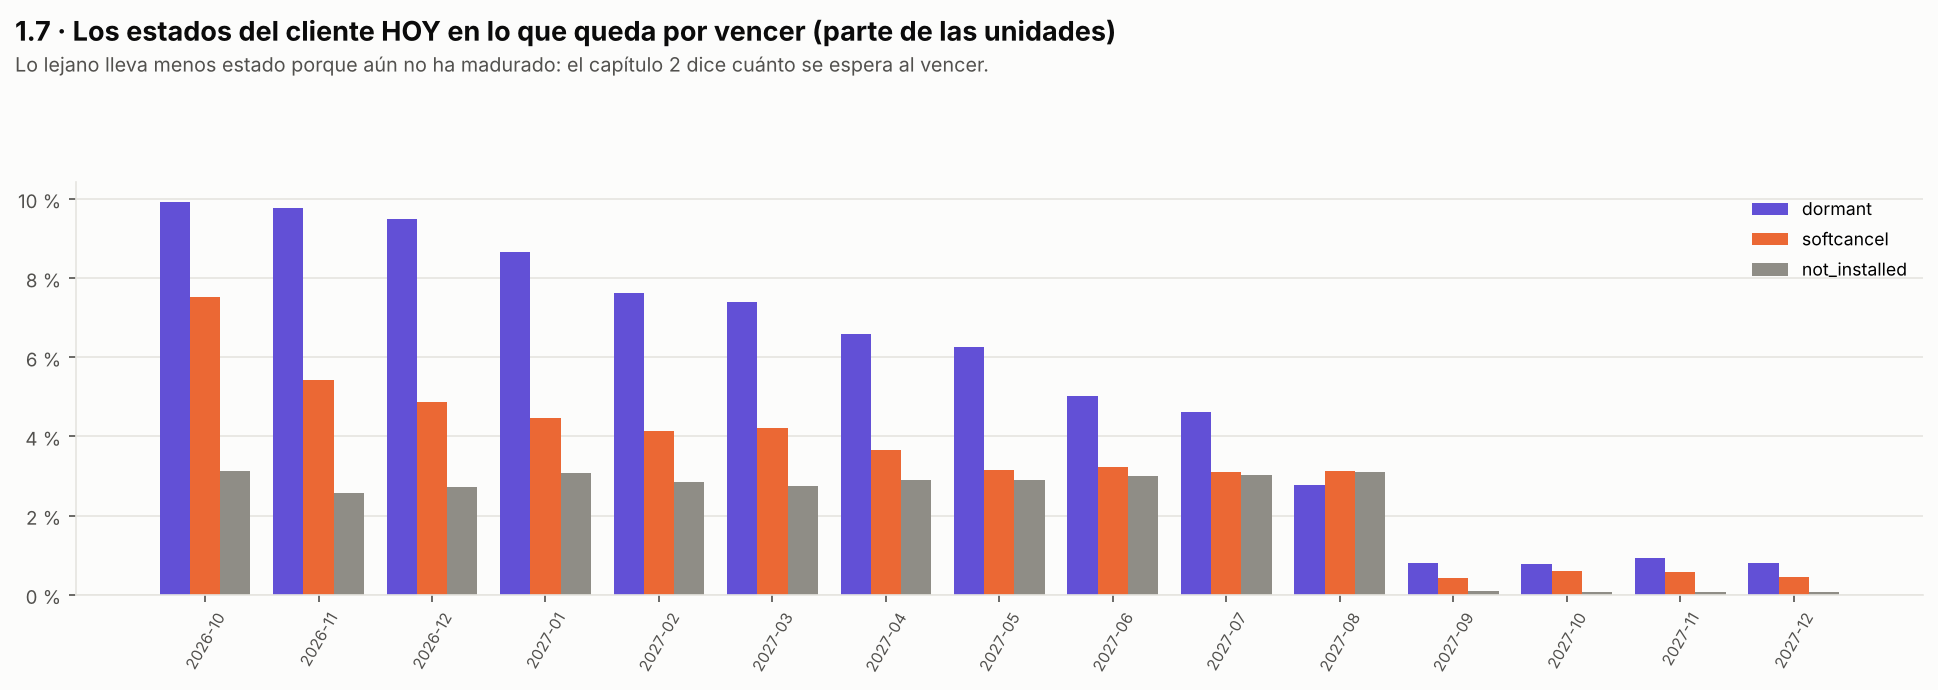

The table this chart was drawn from, first rows:
orden_total, tr_regional_level_1, orden_region, tr_regional_level_3, periodo, vencen_unidades, dormant_unidades, dormant_parte, softcancel_unidades, softcancel_parte, not_installed_unidades, not_installed_parte
0, APAC, 0, AEC, 2026-10, 8459, 878.0, 0.1038, 763.0, 0.0902, 254.0, 0.03003
0, APAC, 0, AEC, 2026-11, 9967, 968.0, 0.09712, 688.0, 0.06903, 246.0, 0.02468
0, APAC, 0, AEC, 2026-12, 9954, 915.0, 0.09192, 583.0, 0.05857, 245.0, 0.02461
0, APAC, 0, AEC, 2027-01, 8302, 703.0, 0.08468, 423.0, 0.05095, 232.0, 0.02795
0, APAC, 0, AEC, 2027-02, 6790, 539.0, 0.07938, 361.0, 0.05317, 189.0, 0.02784
0, APAC, 0, AEC, 2027-03, 6285, 528.0, 0.08401, 293.0, 0.04662, 184.0, 0.02928
0, APAC, 0, AEC, 2027-04, 6769, 433.0, 0.06397, 296.0, 0.04373, 199.0, 0.0294
0, APAC, 0, AEC, 2027-05, 6677, 440.0, 0.0659, 261.0, 0.03909, 181.0, 0.02711
0, APAC, 0, AEC, 2027-06, 6533, 348.0, 0.05327, 280.0, 0.04286, 209.0, 0.03199
0, APAC, 0, AEC, 2027-07, 7285, 303.0, 0.04159, 253.0, 0.03473, 206.0, 0.02828
0, APAC, 0, AEC, 2027-08, 6886, 202.0, 0.02933, 253.0, 0.03674, 195.0, 0.02832
0, APAC, 0, AEC, 2027-09, 7434, 55.0, 0.007398, 43.0, 0.005784, 5.0, 0.0006726
0, APAC, 0, AEC, 2027-10, 1.0, 0.0, 0.0, 0.0, 0.0, 0.0, 0.0
0, APAC, 0, AEC, 2027-11, 2.0, 0.0, 0.0, 0.0, 0.0, 0.0, 0.0
0, APAC, 0, Australia & Oceania, 2026-10, 889.0, 78.0, 0.08774, 83.0, 0.09336, 34.0, 0.03825
0, APAC, 0, Australia & Oceania, 2026-11, 1087, 103.0, 0.09476, 65.0, 0.0598, 23.0, 0.02116
0, APAC, 0, Australia & Oceania, 2026-12, 1177, 113.0, 0.09601, 55.0, 0.04673, 30.0, 0.02549
0, APAC, 0, Australia & Oceania, 2027-01, 881.0, 81.0, 0.09194, 41.0, 0.04654, 34.0, 0.03859
0, APAC, 0, Australia & Oceania, 2027-02, 836.0, 59.0, 0.07057, 37.0, 0.04426, 23.0, 0.02751
0, APAC, 0, Australia & Oceania, 2027-03, 789.0, 60.0, 0.07605, 27.0, 0.03422, 25.0, 0.03169
0, APAC, 0, Australia & Oceania, 2027-04, 748.0, 49.0, 0.06551, 22.0, 0.02941, 27.0, 0.0361
0, APAC, 0, Australia & Oceania, 2027-05, 742.0, 53.0, 0.07143, 27.0, 0.03639, 9.0, 0.01213
0, APAC, 0, Australia & Oceania, 2027-06, 764.0, 35.0, 0.04581, 39.0, 0.05105, 22.0, 0.0288
0, APAC, 0, Australia & Oceania, 2027-07, 844.0, 41.0, 0.04858, 27.0, 0.03199, 24.0, 0.02844
0, APAC, 0, Australia & Oceania, 2027-08, 906.0, 25.0, 0.02759, 33.0, 0.03642, 19.0, 0.02097
0, APAC, 0, Australia & Oceania, 2027-09, 994.0, 7.0, 0.007042, 5.0, 0.00503, 0.0, 0.0
0, APAC, 0, Greater China, 2026-10, 1739, 190.0, 0.1093, 141.0, 0.08108, 53.0, 0.03048
0, APAC, 0, Greater China, 2026-11, 2107, 210.0, 0.09967, 139.0, 0.06597, 35.0, 0.01661
0, APAC, 0, Greater China, 2026-12, 2294, 228.0, 0.09939, 117.0, 0.051, 70.0, 0.03051
0, APAC, 0, Greater China, 2027-01, 1698, 128.0, 0.07538, 93.0, 0.05477, 69.0, 0.04064
0, APAC, 0, Greater China, 2027-02, 1541, 117.0, 0.07592, 79.0, 0.05127, 39.0, 0.02531
0, APAC, 0, Greater China, 2027-03, 1562, 101.0, 0.06466, 75.0, 0.04802, 44.0, 0.02817
0, APAC, 0, Greater China, 2027-04, 1555, 100.0, 0.06431, 55.0, 0.03537, 43.0, 0.02765
0, APAC, 0, Greater China, 2027-05, 1498, 93.0, 0.06208, 57.0, 0.03805, 42.0, 0.02804
0, APAC, 0, Greater China, 2027-06, 1650, 94.0, 0.05697, 61.0, 0.03697, 50.0, 0.0303
0, APAC, 0, Greater China, 2027-07, 1678, 77.0, 0.04589, 69.0, 0.04112, 60.0, 0.03576
0, APAC, 0, Greater China, 2027-08, 1768, 47.0, 0.02658, 58.0, 0.03281, 47.0, 0.02658
0, APAC, 0, Greater China, 2027-09, 1667, 19.0, 0.0114, 4.0, 0.0024, 1.0, 0.0005999
0, APAC, 0, Greater China, 2027-10, 182.0, 1.0, 0.005495, 2.0, 0.01099, 0.0, 0.0
0, APAC, 0, Greater China, 2027-11, 215.0, 1.0, 0.004651, 1.0, 0.004651, 1.0, 0.004651
0, APAC, 0, Greater China, 2027-12, 233.0, 1.0, 0.004292, 0.0, 0.0, 0.0, 0.0
0, APAC, 0, India, 2026-10, 1269, 129.0, 0.1017, 58.0, 0.04571, 63.0, 0.04965
0, APAC, 0, India, 2026-11, 1620, 174.0, 0.1074, 73.0, 0.04506, 50.0, 0.03086
0, APAC, 0, India, 2026-12, 1649, 160.0, 0.09703, 60.0, 0.03639, 62.0, 0.0376
0, APAC, 0, India, 2027-01, 1259, 123.0, 0.0977, 36.0, 0.02859, 54.0, 0.04289
0, APAC, 0, India, 2027-02, 1162, 111.0, 0.09552, 30.0, 0.02582, 41.0, 0.03528
0, APAC, 0, India, 2027-03, 1188, 93.0, 0.07828, 34.0, 0.02862, 56.0, 0.04714
0, APAC, 0, India, 2027-04, 1017, 73.0, 0.07178, 30.0, 0.0295, 43.0, 0.04228
0, APAC, 0, India, 2027-05, 1138, 92.0, 0.08084, 23.0, 0.02021, 55.0, 0.04833
0, APAC, 0, India, 2027-06, 1105, 42.0, 0.03801, 29.0, 0.02624, 52.0, 0.04706
0, APAC, 0, India, 2027-07, 1116, 60.0, 0.05376, 24.0, 0.02151, 50.0, 0.0448
0, APAC, 0, India, 2027-08, 1097, 24.0, 0.02188, 26.0, 0.0237, 40.0, 0.03646
0, APAC, 0, India, 2027-09, 1202, 12.0, 0.009983, 4.0, 0.003328, 1.0, 0.0008319
0, APAC, 0, India, 2027-10, 702.0, 9.0, 0.01282, 7.0, 0.009972, 0.0, 0.0
0, APAC, 0, India, 2027-11, 762.0, 4.0, 0.005249, 9.0, 0.01181, 0.0, 0.0
0, APAC, 0, India, 2027-12, 666.0, 8.0, 0.01201, 4.0, 0.006006, 0.0, 0.0
0, APAC, 0, Japan, 2026-10, 90.0, 11.0, 0.1222, 7.0, 0.07778, 5.0, 0.05556
0, APAC, 0, Japan, 2026-11, 108.0, 8.0, 0.07407, 5.0, 0.0463, 6.0, 0.05556
0, APAC, 0, Japan, 2026-12, 123.0, 12.0, 0.09756, 6.0, 0.04878, 3.0, 0.02439
0, APAC, 0, Japan, 2027-01, 88.0, 4.0, 0.04545, 2.0, 0.02273, 5.0, 0.05682
... 468 more rows
